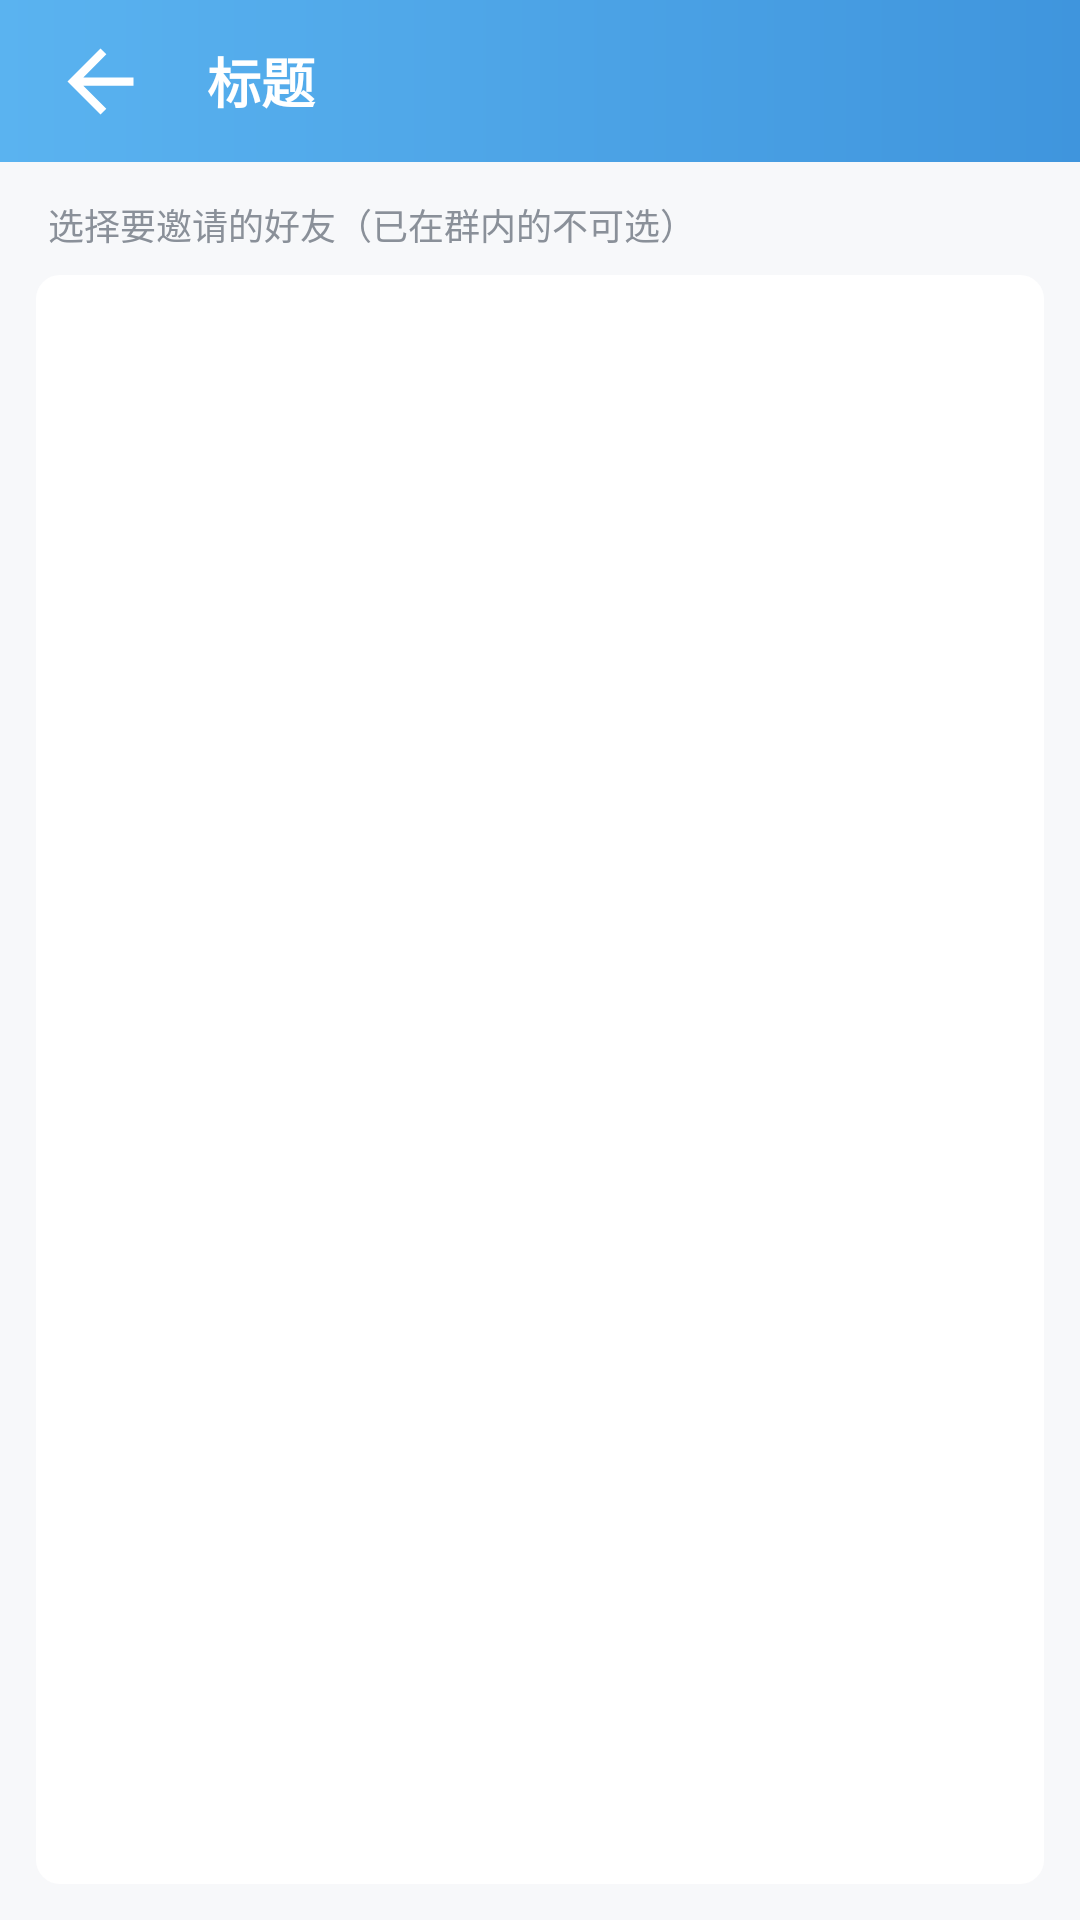

Here is an Android app screen rendered from its layout file. Give the layout XML and the strings, colors and styles it references.
<!-- AndroidManifest.xml: application theme Theme.CXIM -->
<!-- res/layout/group_activity_invite.xml -->
<?xml version="1.0" encoding="utf-8"?>
<LinearLayout xmlns:android="http://schemas.android.com/apk/res/android"
    android:layout_width="match_parent"
    android:layout_height="match_parent"
    android:background="@color/window_bg"
    android:orientation="vertical">

    <include layout="@layout/view_header" />

    <TextView
        android:layout_width="match_parent"
        android:layout_height="wrap_content"
        android:layout_marginStart="16dp"
        android:layout_marginTop="12dp"
        android:layout_marginEnd="16dp"
        android:layout_marginBottom="8dp"
        android:text="@string/group_invite_tip"
        android:textColor="@color/text_secondary"
        android:textSize="@dimen/text_caption" />

    <TextView
        android:id="@+id/group_tv_empty"
        android:layout_width="match_parent"
        android:layout_height="wrap_content"
        android:layout_marginStart="12dp"
        android:layout_marginEnd="12dp"
        android:background="@drawable/bg_card"
        android:gravity="center"
        android:padding="28dp"
        android:text="@string/group_empty_no_friend"
        android:textColor="@color/text_secondary"
        android:textSize="@dimen/text_body"
        android:visibility="gone" />

    <androidx.recyclerview.widget.RecyclerView
        android:id="@+id/group_rv_friends"
        android:layout_width="match_parent"
        android:layout_height="0dp"
        android:layout_marginStart="12dp"
        android:layout_marginEnd="12dp"
        android:layout_marginBottom="12dp"
        android:layout_weight="1"
        android:background="@drawable/bg_card"
        android:overScrollMode="never"
        android:scrollbars="none" />
</LinearLayout>
<!-- res/layout/view_header.xml (included above) -->
<?xml version="1.0" encoding="utf-8"?>
<LinearLayout xmlns:android="http://schemas.android.com/apk/res/android"
    xmlns:tools="http://schemas.android.com/tools"
    android:id="@+id/header"
    android:layout_width="match_parent"
    android:layout_height="@dimen/header_height"
    android:background="@drawable/bg_header_gradient"
    android:gravity="center_vertical"
    android:orientation="horizontal"
    android:paddingStart="4dp"
    android:paddingEnd="8dp">

    
    <ImageButton
        android:id="@+id/btn_back"
        android:layout_width="59dp"
        android:layout_height="59dp"
        android:background="?attr/selectableItemBackgroundBorderless"
        android:contentDescription="@string/back"
        android:padding="13dp"
        android:scaleType="fitCenter"
        android:src="@drawable/ic_back" />

    <TextView
        android:id="@+id/tv_title"
        android:layout_width="0dp"
        android:layout_height="wrap_content"
        android:layout_weight="1"
        android:ellipsize="end"
        android:maxLines="1"
        android:paddingStart="6dp"
        android:paddingEnd="6dp"
        android:textColor="@color/white"
        android:textSize="18sp"
        android:textStyle="bold"
        tools:ignore="RtlSymmetry"
        tools:text="标题" />

    <TextView
        android:id="@+id/tv_action"
        android:layout_width="wrap_content"
        android:layout_height="wrap_content"
        android:background="?attr/selectableItemBackground"
        android:padding="10dp"
        android:textColor="@color/white"
        android:textSize="15sp"
        android:visibility="gone"
        tools:text="操作"
        tools:visibility="visible" />

    <ImageButton
        android:id="@+id/btn_action"
        android:layout_width="44dp"
        android:layout_height="44dp"
        android:background="?attr/selectableItemBackgroundBorderless"
        android:contentDescription="@string/ok"
        android:scaleType="centerInside"
        android:src="@drawable/ic_more"
        android:visibility="gone"
        tools:visibility="visible" />
</LinearLayout>
<!-- resources referenced by this layout -->
<resources>
  <color name="text_secondary">#8A9099</color>
  <color name="white">#FFFFFF</color>
  <color name="window_bg">#F7F8FA</color>
  <dimen name="header_height">54dp</dimen>
  <dimen name="text_body">14sp</dimen>
  <dimen name="text_caption">12sp</dimen>
  <!-- drawable bg_card (drawable) -->
  <?xml version="1.0" encoding="utf-8"?>
  <shape xmlns:android="http://schemas.android.com/apk/res/android">
      <solid android:color="@color/panel_bg" />
      <corners android:radius="@dimen/radius_card" />
  </shape>
  <!-- drawable bg_header_gradient (drawable) -->
  <?xml version="1.0" encoding="utf-8"?>
  <shape xmlns:android="http://schemas.android.com/apk/res/android">
      <gradient
          android:angle="0"
          android:startColor="@color/brand_top"
          android:endColor="@color/brand_bottom" />
  </shape>
  <!-- drawable ic_back (drawable) -->
  <vector xmlns:android="http://schemas.android.com/apk/res/android"
      android:width="24dp" android:height="24dp"
      android:viewportWidth="24" android:viewportHeight="24"
      android:tint="@color/white">
      <path android:fillColor="#FF000000" android:pathData="M20,11H7.83l5.59,-5.59L12,4l-8,8 8,8 1.41,-1.41L7.83,13H20v-2z" />
  </vector>
  <!-- drawable ic_more (drawable) -->
  <vector xmlns:android="http://schemas.android.com/apk/res/android"
      android:width="24dp" android:height="24dp"
      android:viewportWidth="24" android:viewportHeight="24"
      android:tint="@color/white">
      <path android:fillColor="#FF000000" android:pathData="M12,8c1.1,0 2,-0.9 2,-2s-0.9,-2 -2,-2 -2,0.9 -2,2 0.9,2 2,2zM12,10c-1.1,0 -2,0.9 -2,2s0.9,2 2,2 2,-0.9 2,-2 -0.9,-2 -2,-2zM12,16c-1.1,0 -2,0.9 -2,2s0.9,2 2,2 2,-0.9 2,-2 -0.9,-2 -2,-2z" />
  </vector>
  <string name="back">返回</string>
  <string name="group_empty_no_friend">还没有好友，请先在通讯录里添加好友后再建群</string>
  <string name="group_invite_tip">选择要邀请的好友（已在群内的不可选）</string>
  <string name="ok">确定</string>
  <style name="Theme.CXIM" parent="Theme.Material3.Light.NoActionBar">
          <item name="colorPrimary">@color/brand_accent</item>
          <item name="colorOnPrimary">@color/white</item>
          <item name="colorPrimaryContainer">@color/bubble_out</item>
          <item name="colorOnPrimaryContainer">@color/text_primary</item>
          <item name="colorSecondary">@color/brand_bottom</item>
          <item name="colorSurface">@color/panel_bg</item>
          <item name="colorOnSurface">@color/text_primary</item>
          <item name="android:colorBackground">@color/window_bg</item>
          <item name="colorOnBackground">@color/text_primary</item>
          <item name="android:statusBarColor">@color/brand_bottom</item>
          <item name="android:windowLightStatusBar">false</item>
          <item name="android:textColorPrimary">@color/text_primary</item>
          <item name="android:textColorSecondary">@color/text_secondary</item>
          <item name="materialButtonStyle">@style/Widget.CXIM.Button.Primary</item>
      </style>
  <color name="panel_bg">#FFFFFF</color>
  <dimen name="radius_card">8dp</dimen>
  <color name="brand_top">#5AB3F0</color>
  <color name="brand_bottom">#3F95DD</color>
  <color name="brand_accent">#1E8AE0</color>
  <color name="bubble_out">#D6E9FB</color>
  <color name="text_primary">#33373D</color>
  <style name="Widget.CXIM.Button.Primary" parent="Widget.Material3.Button">
          <item name="backgroundTint">@color/brand_bottom</item>
          <item name="android:textColor">@color/white</item>
          <item name="android:textSize">@dimen/text_title</item>
          <item name="android:textStyle">bold</item>
          <item name="android:letterSpacing">0.05</item>
          <item name="cornerRadius">@dimen/radius_card</item>
          <item name="android:minHeight">@dimen/button_height</item>
          <item name="rippleColor">@color/brand_top</item>
      </style>
  <dimen name="text_title">16sp</dimen>
  <dimen name="button_height">44dp</dimen>
</resources>
